Run: headless pygame with SDL's dummy video driver; simulated clock (each Clock.tick advances the game by its frame time, no real sleeping); random seed 0; keys injected as events and as key.get_pressed() state; mouse plan: one left click at the window centre at the start of phase 2, then a move to the lower-right quarter at the start of phase 3.
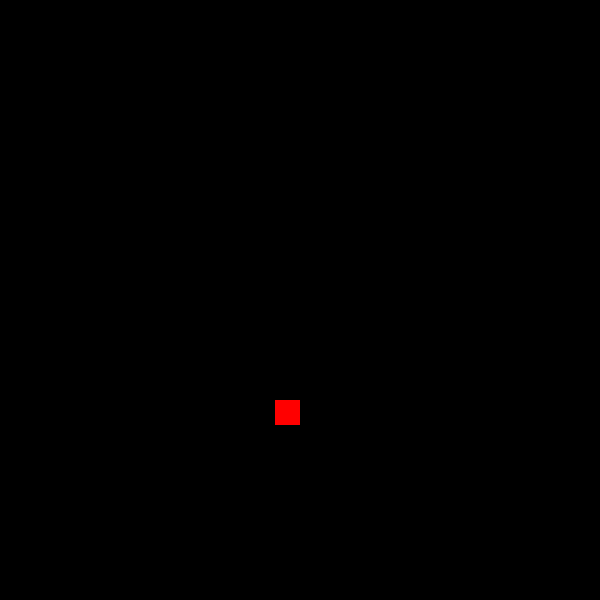
Frame 1 of 4 · flips 1–60 · no input
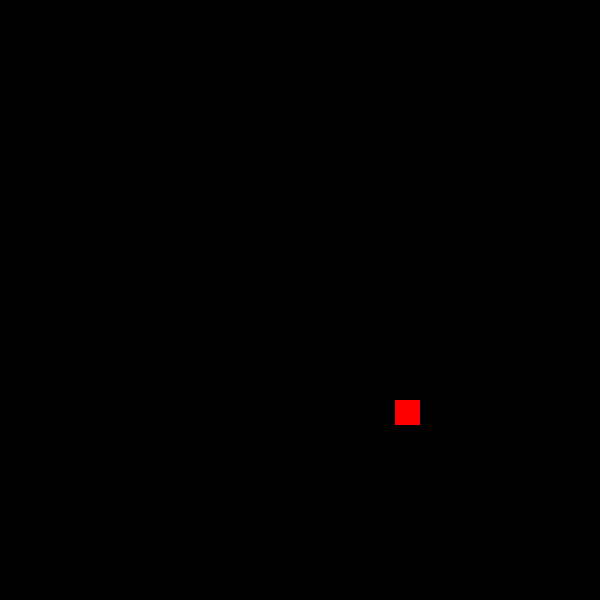
Frame 2 of 4 · flips 61–180 · clicked the window centre · tapped SPACE, RETURN · held RIGHT (→), D
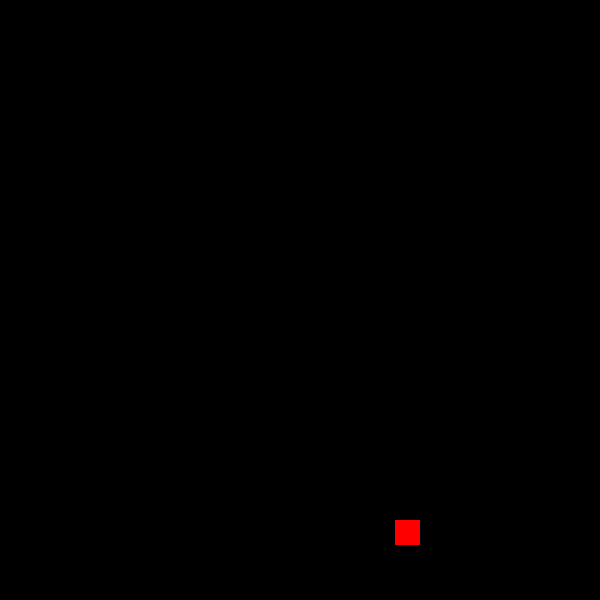
Frame 3 of 4 · flips 181–300 · moved the mouse to the lower-right quarter · held DOWN (↓), S
Frame 4 of 4 · flips 301–420 · held LEFT (←), A, UP (↑), W · screen same as frame 1, image omitted

The pygame program that drew these frames:

from pygame import*
import time
import random

screen=display.set_mode((600,600))
running=True

def levelselect():
        screen.fill((200,0,200))
        myfont=font.SysFont('Comic Sans MS', 50)
        textsurface = myfont.render('Pick a Level',False,(225,255,255))
        screen.blit(textsurface,(190,0))

        myfont=font.SysFont('Comic Sans MS', 30)

        mousedown=mouse.get_pressed()[0]
        mousex=mouse.get_pos()[0]
        mousey=mouse.get_pos()[1]

        draw.rect(screen,(255,255,255),(100,100,100,100))
        textsurface = myfont.render('1',False,(0,0,0))
        screen.blit(textsurface,(125,100))
        if mousex>=100 and mousex <=200 and mousey>=100 and mousey<=200 and mousedown:
            draw.rect(screen,(255,0,255),(0,0,100,100))
            selected=True
        draw.rect(screen,(255,255,255),(250,100,100,100))
        textsurface = myfont.render('2',False,(0,0,0))
        screen.blit(textsurface,(275,100))
        if mousex>=250 and mousex <=350 and mousey>=100 and mousey<=200 and mousedown:
            draw.rect(screen,(255,0,255),(0,0,100,100))
            selected=True
        draw.rect(screen,(255,255,255),(400,100,100,100))
        textsurface = myfont.render('3',False,(0,0,0))
        screen.blit(textsurface,(425,100))
        if mousex>=400 and mousex <=500 and mousey>=100 and mousey<=200 and mousedown:
            draw.rect(screen,(255,0,255),(0,0,100,100))
            selected=True

        draw.rect(screen,(255,255,255),(100,250,100,100))
        textsurface = myfont.render('4',False,(0,0,0))
        screen.blit(textsurface,(125,250))
        if mousex>=100 and mousex <=200 and mousey>=250 and mousey<=350 and mousedown:
            draw.rect(screen,(255,0,255),(0,0,100,100))
            selected=True
        draw.rect(screen,(255,255,255),(250,250,100,100))
        textsurface = myfont.render('5',False,(0,0,0))
        screen.blit(textsurface,(275,250))
        if mousex>=250 and mousex <=350 and mousey>=250 and mousey<=350 and mousedown:
            draw.rect(screen,(255,0,255),(0,0,100,100))
            selected=True
        draw.rect(screen,(255,255,255),(400,250,100,100))
        textsurface = myfont.render('6',False,(0,0,0))
        screen.blit(textsurface,(425,250))
        if mousex>=400 and mousex <=500 and mousey>=250 and mousey<=350 and mousedown:
            draw.rect(screen,(255,0,255),(0,0,100,100))
            selected=True

        draw.rect(screen,(255,255,255),(100,400,100,100))
        textsurface = myfont.render('7',False,(0,0,0))
        screen.blit(textsurface,(125,400))
        if mousex>=100 and mousex <=200 and mousey>=400 and mousey<=500 and mousedown:
            draw.rect(screen,(255,0,255),(0,0,100,100))
            selected=True
        draw.rect(screen,(255,255,255),(250,400,100,100))
        textsurface = myfont.render('8',False,(0,0,0))
        screen.blit(textsurface,(275,400))
        if mousex>=250 and mousex <=350 and mousey>=400 and mousey<=500 and mousedown:
            draw.rect(screen,(255,0,255),(0,0,100,100))
            selected=True
        draw.rect(screen,(255,255,255),(400,400,100,100))
        textsurface = myfont.render('9',False,(0,0,0))
        screen.blit(textsurface,(425,400))
        if mousex>=400 and mousex <=500 and mousey>=400 and mousey<=500 and mousedown:
            draw.rect(screen,(255,0,255),(0,0,100,100))
            selected=True

selected=False

speed = 1

playerx = 275
playery = 400

font.init()
while running == True:
    screen.fill((0,0,0))
    for evt in event.get():
        if evt.type == QUIT:
            running = False
        elif evt.type == KEYDOWN:
            if evt.key == K_l:
                if selected:
                    selected=False
                else:
                    selected=True
                    
    keys = key.get_pressed()

    if keys[K_LEFT]:
        playerx -= speed
    if keys[K_RIGHT]:
        playerx += speed
    if keys[K_UP]:
        playery -= speed
    if keys[K_DOWN]:
        playery += speed

    if selected:            
        levelselect()
    else:
        playerrect = Rect((playerx,playery,25,25))
        draw.rect(screen, (255,0,0), playerrect)

    display.flip()
quit()
